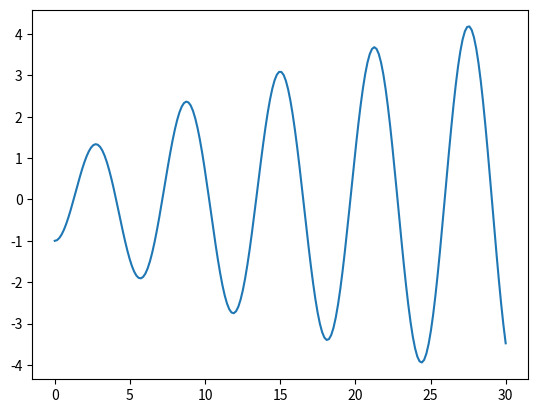

This chart was generated by the following Python code:
from scipy.special import jn, jn_zeros
import matplotlib.pyplot as plt
import numpy as np

Bi = 1

def f(x):
    return x * jn(1, x) - Bi * jn(0, x)

X = np.linspace(0, 30, 200)
plt.plot(X, f(X))
plt.show()